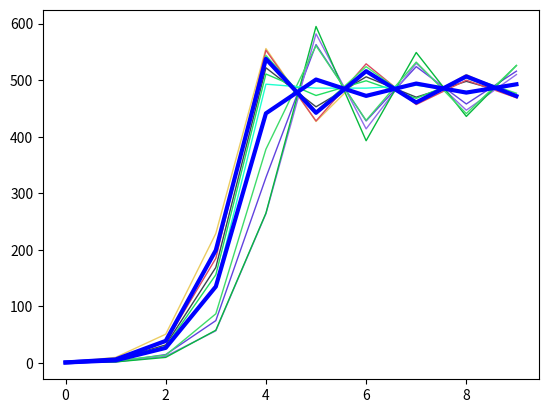

The script that saved this image:
import matplotlib.pyplot as plt
import random


N = 1000


def generate(p, count):
    ill = [1]
    for i in range(1, count):
        n = ill[-1]
        z = N - n

        illness = 0
        for person in range(z):
            P = 1 - (1 - p) ** n
            r = random.random()
            if r < P:
                illness += 1
        ill.append(illness)
    return ill


def generate_avg(p, count, avg, draw_avg=False):
    illness = [0 for i in range(count)]
    days = [i for i in range(count)]
    for i in range(avg):
        illness_i = generate(p, count)
        if draw_avg:
            plt.plot(days, illness_i, linewidth=1, color=(random.random(), random.random(), random.random()))
        for j in range(count):
            illness[j] += illness_i[j]/avg
    return illness


def draw_avg(p, count, avg, draw_avg=False):
    days = [i for i in range(count)]
    illness = generate_avg(p, count, avg, draw_avg)
    plt.plot(days, illness, linewidth=3, c='b')
    plt.show()


draw_avg(0.006, 10, 10, True)
draw_avg(0.006, 10, 10)
